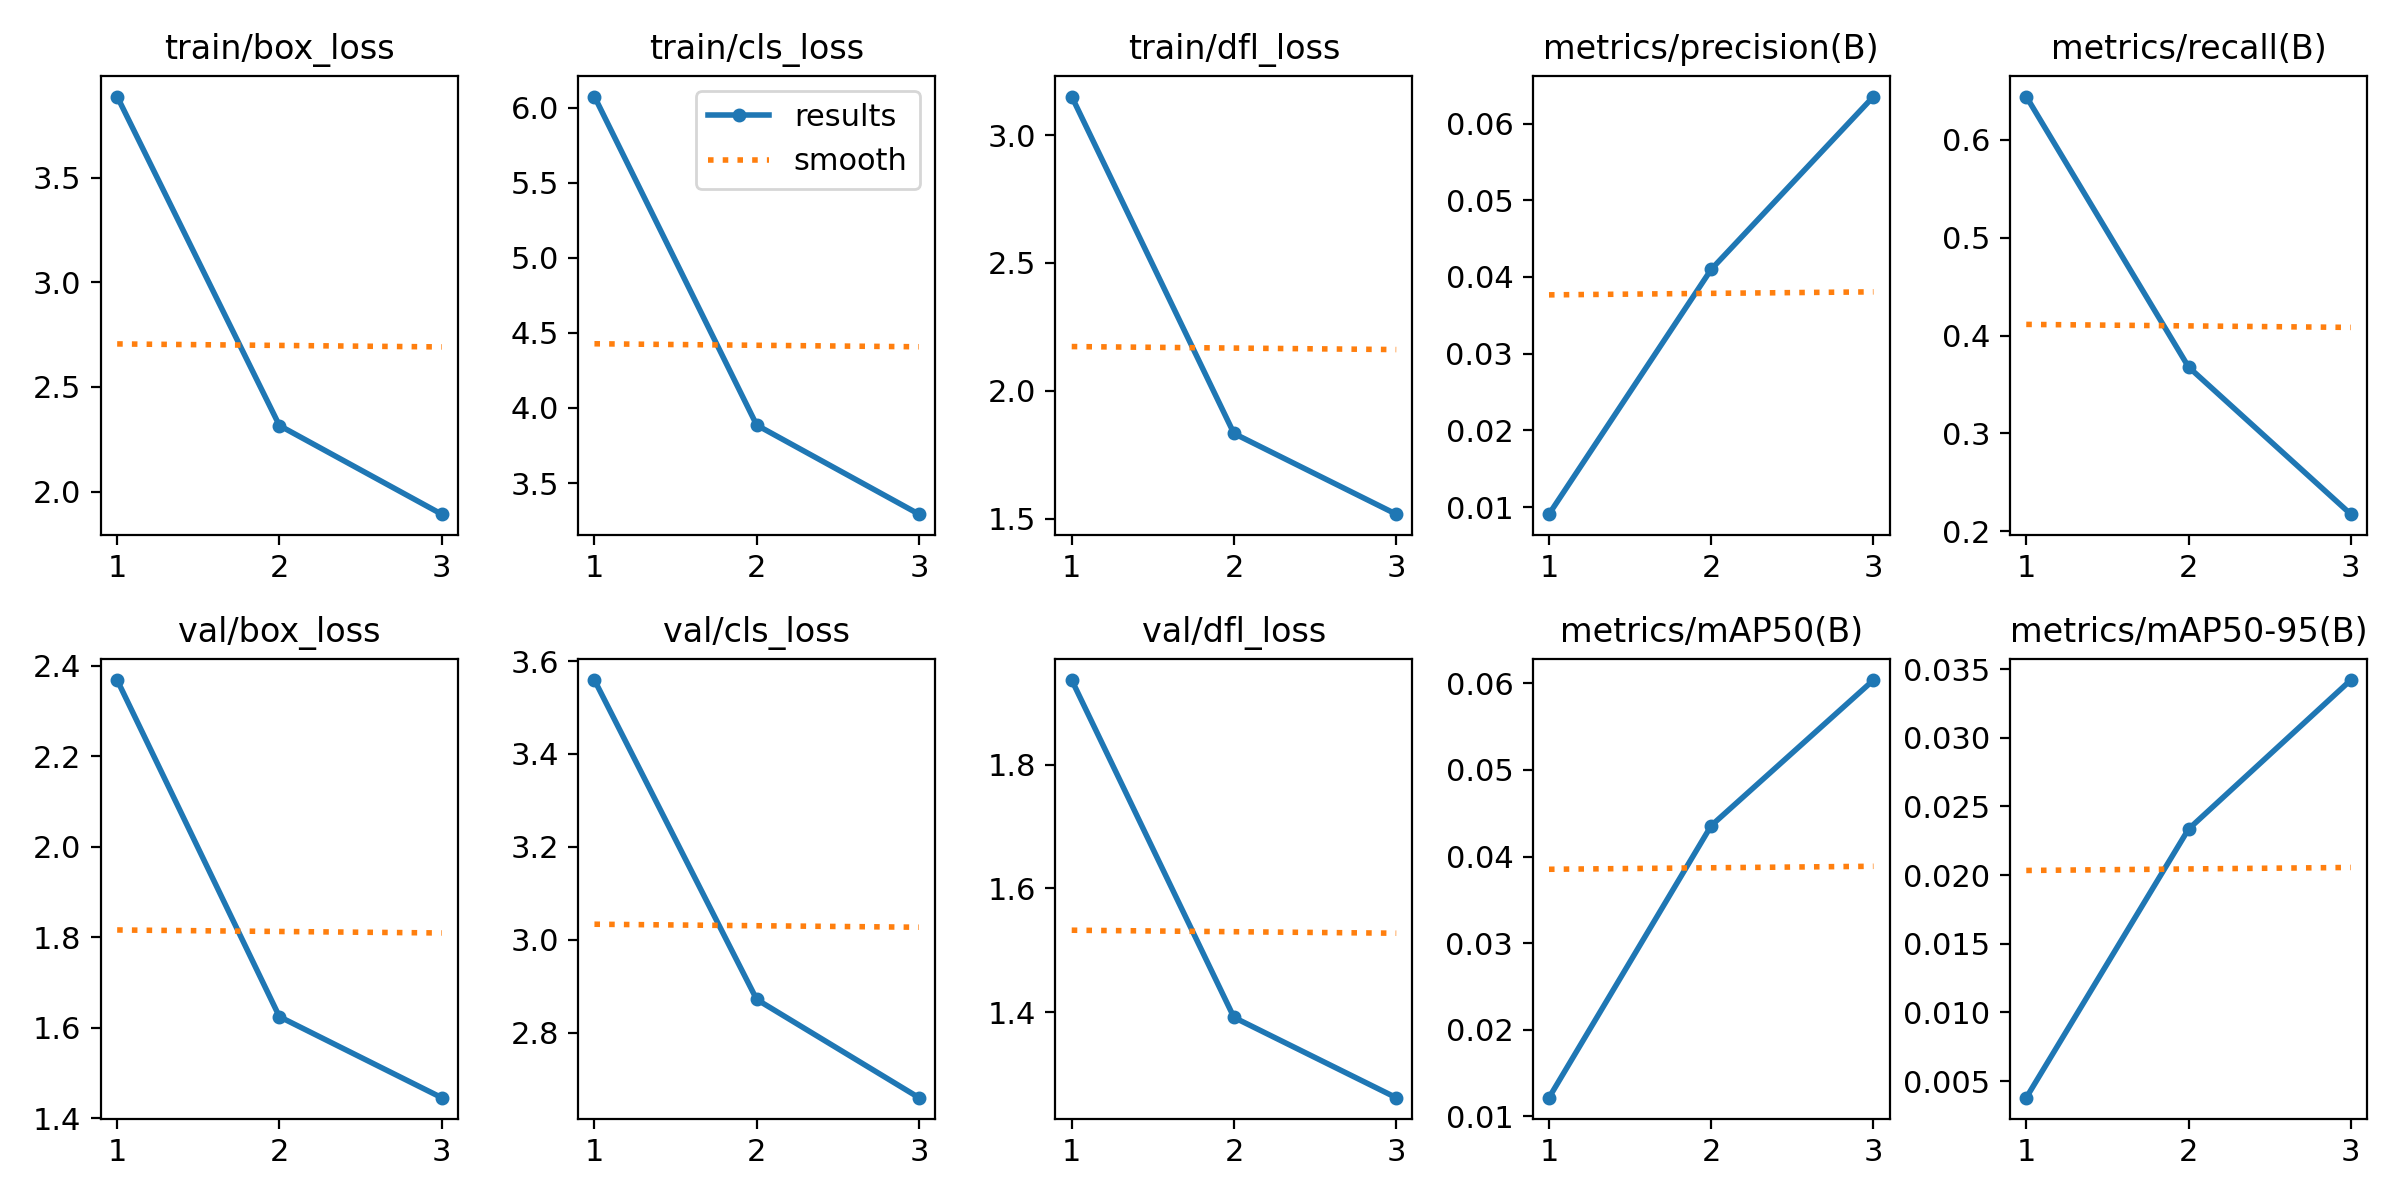

Values plotted in this chart, from the file beside it:
epoch, train/box_loss, train/cls_loss, train/dfl_loss, metrics/precision(B), metrics/recall(B), metrics/mAP50(B), metrics/mAP50-95(B), val/box_loss, val/cls_loss, val/dfl_loss, lr/pg0, lr/pg1, lr/pg2
1, 3.888, 6.073, 3.15, 0.00907, 0.6441, 0.01215, 0.00379, 2.368, 3.559, 1.937, 5.9622e-05, 5.9622e-05, 5.9622e-05
2, 2.316, 3.886, 1.833, 0.04099, 0.3679, 0.04357, 0.02335, 1.624, 2.872, 1.391, 7.9923e-05, 7.9923e-05, 7.9923e-05
3, 1.892, 3.293, 1.518, 0.06352, 0.2175, 0.06038, 0.03421, 1.445, 2.66, 1.262, 6.0845e-05, 6.0845e-05, 6.0845e-05
